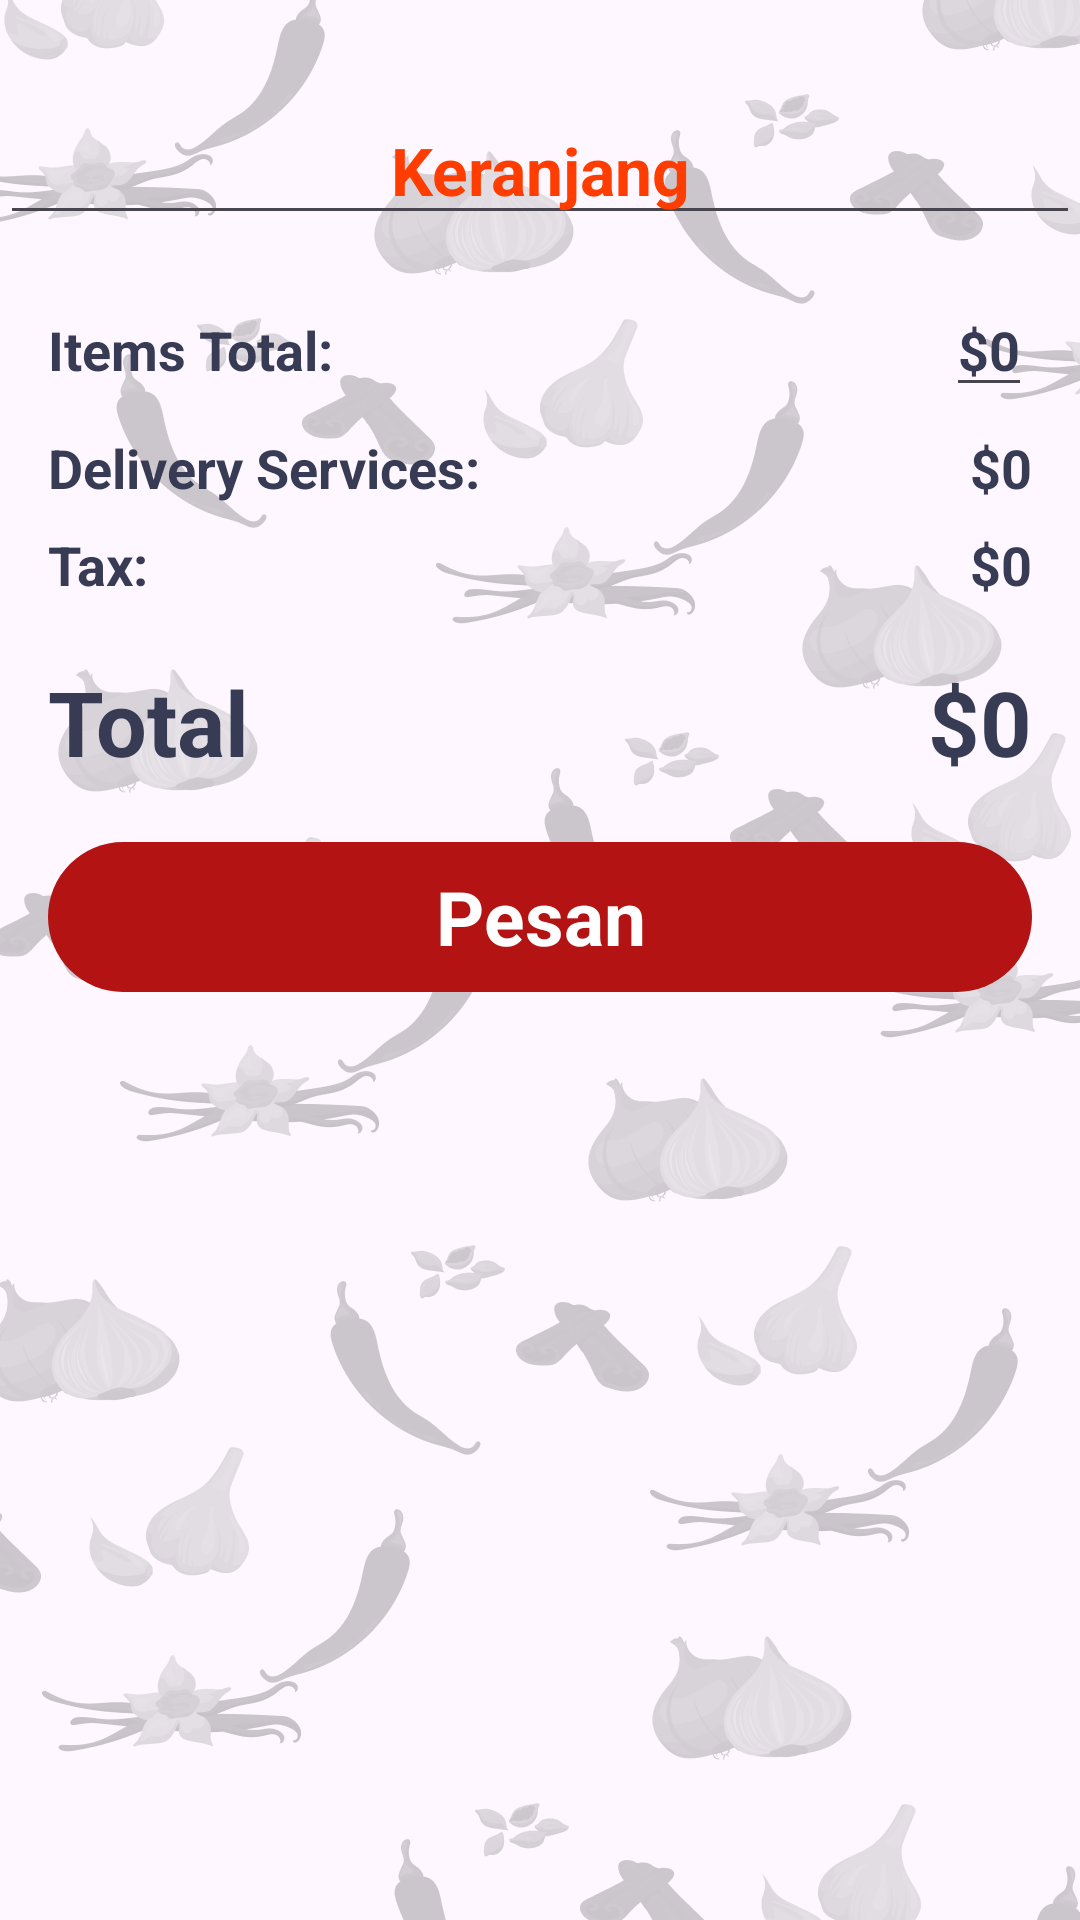

Write the Android layout XML for this screen, with the resource values it uses.
<!-- AndroidManifest.xml: application theme Theme.CedasAPK -->
<!-- res/layout/fragment_keranjang.xml -->
<?xml version="1.0" encoding="utf-8"?>
<androidx.constraintlayout.widget.ConstraintLayout xmlns:android="http://schemas.android.com/apk/res/android"
    xmlns:app="http://schemas.android.com/apk/res-auto"
    xmlns:tools="http://schemas.android.com/tools"
    android:layout_width="match_parent"
    android:layout_height="match_parent"
    android:background="@drawable/back_visual"
    tools:context=".MainActivity">


    <ScrollView
        android:id="@+id/scrollView2"
        android:layout_width="match_parent"
        android:layout_height="match_parent"
        app:layout_constraintBottom_toBottomOf="parent"
        app:layout_constraintEnd_toEndOf="parent"
        app:layout_constraintStart_toStartOf="parent"
        app:layout_constraintTop_toTopOf="parent">

        <LinearLayout
            android:layout_width="match_parent"
            android:layout_height="wrap_content"
            android:orientation="vertical">

            <EditText
                android:id="@+id/Userpembeli"
                android:layout_width="match_parent"
                android:layout_height="wrap_content"
                android:layout_marginTop="32dp"
                android:text="Keranjang"
                android:textAlignment="center"
                android:textColor="#ff3d00"
                android:textSize="22sp"
                android:textStyle="bold" />



            <androidx.recyclerview.widget.RecyclerView
                android:id="@+id/recyclerView4"
                android:layout_width="match_parent"
                android:layout_height="match_parent"
                tools:listitem="@layout/itemkeranjang_cart" />

            <LinearLayout
                android:layout_width="match_parent"
                android:layout_height="match_parent"
                android:layout_marginStart="16dp"
                android:layout_marginTop="16dp"
                android:layout_marginEnd="16dp"
                android:layout_marginBottom="4dp"
                android:orientation="horizontal">

                <TextView
                    android:id="@+id/textView16"
                    android:layout_width="wrap_content"
                    android:layout_height="wrap_content"
                    android:layout_weight="1"
                    android:text="Items Total:"
                    android:textColor="#373b54"
                    android:textSize="18sp"
                    android:textStyle="bold" />

                <EditText
                    android:id="@+id/totalFeeTxt"
                    android:layout_width="wrap_content"
                    android:layout_height="wrap_content"
                    android:text="$0"
                    android:textColor="#373b54"
                    android:textSize="18sp"
                    android:textStyle="bold" />
            </LinearLayout>

            <LinearLayout
                android:layout_width="match_parent"
                android:layout_height="match_parent"
                android:layout_marginStart="16dp"
                android:layout_marginTop="4dp"
                android:layout_marginEnd="16dp"
                android:layout_marginBottom="4dp"
                android:orientation="horizontal">

                <TextView
                    android:id="@+id/textView13"
                    android:layout_width="wrap_content"
                    android:layout_height="wrap_content"
                    android:layout_weight="1"
                    android:text="Delivery Services:"
                    android:textColor="#373b54"
                    android:textSize="18sp"
                    android:textStyle="bold" />

                <TextView
                    android:id="@+id/deliveryTxt"
                    android:layout_width="wrap_content"
                    android:layout_height="wrap_content"
                    android:text="$0"
                    android:textColor="#373b54"
                    android:textSize="18sp"
                    android:textStyle="bold" />
            </LinearLayout>

            <LinearLayout
                android:layout_width="match_parent"
                android:layout_height="match_parent"
                android:layout_marginStart="16dp"
                android:layout_marginTop="4dp"
                android:layout_marginEnd="16dp"
                android:layout_marginBottom="4dp"
                android:orientation="horizontal">

                <TextView
                    android:id="@+id/textView14"
                    android:layout_width="wrap_content"
                    android:layout_height="wrap_content"
                    android:layout_weight="1"
                    android:text="Tax:"
                    android:textColor="#373b54"
                    android:textSize="18sp"
                    android:textStyle="bold" />

                <TextView
                    android:id="@+id/taxTxt"
                    android:layout_width="wrap_content"
                    android:layout_height="wrap_content"
                    android:text="$0"
                    android:textColor="#373b54"
                    android:textSize="18sp"
                    android:textStyle="bold" />
            </LinearLayout>

            <LinearLayout
                android:layout_width="match_parent"
                android:layout_height="match_parent"
                android:layout_marginStart="16dp"
                android:layout_marginTop="16dp"
                android:layout_marginEnd="16dp"
                android:layout_marginBottom="4dp"
                android:orientation="horizontal">

                <TextView
                    android:id="@+id/textView12"
                    android:layout_width="wrap_content"
                    android:layout_height="wrap_content"
                    android:layout_weight="1"
                    android:text="Total"
                    android:textColor="#373b54"
                    android:textSize="30sp"
                    android:textStyle="bold" />

                <TextView
                    android:id="@+id/totalTxt"
                    android:layout_width="wrap_content"
                    android:layout_height="wrap_content"
                    android:text="$0"
                    android:textColor="#373b54"
                    android:textSize="30sp"
                    android:textStyle="bold" />
            </LinearLayout>

            <TextView
                android:id="@+id/btnpesan"
                android:layout_width="match_parent"
                android:layout_height="50dp"
                android:layout_margin="16dp"
                android:background="@drawable/red_botton"
                android:gravity="center"
                android:text="Pesan"
                android:textColor="@color/white"
                android:textSize="25dp"
                android:textStyle="bold" />
        </LinearLayout>
    </ScrollView>

    <TextView
        android:id="@+id/emptyTxt"
        android:layout_width="wrap_content"
        android:layout_height="wrap_content"
        android:text="Your Cart is Empty"
        android:textSize="16sp"
        android:textStyle="bold"
        android:visibility="gone"
        app:layout_constraintBottom_toBottomOf="parent"
        app:layout_constraintEnd_toEndOf="parent"
        app:layout_constraintStart_toStartOf="parent"
        app:layout_constraintTop_toTopOf="parent" />



</androidx.constraintlayout.widget.ConstraintLayout>
<!-- res/layout/itemkeranjang_cart.xml (included above) -->
<?xml version="1.0" encoding="utf-8"?>
<androidx.constraintlayout.widget.ConstraintLayout xmlns:android="http://schemas.android.com/apk/res/android"
    xmlns:app="http://schemas.android.com/apk/res-auto"
    xmlns:tools="http://schemas.android.com/tools"
    android:layout_width="match_parent"
    android:layout_height="wrap_content"
    android:background="@color/merah"
    app:cardCornerRadius="20dp">

    <ImageView
        android:id="@+id/imageView"
        android:layout_width="100dp"
        android:layout_height="100dp"
        app:layout_constraintBottom_toBottomOf="parent"
        app:layout_constraintStart_toStartOf="parent"
        app:layout_constraintTop_toTopOf="parent"
        app:srcCompat="@drawable/basreng1" />

    <EditText
        android:id="@+id/Idkeranjang"
        android:layout_width="wrap_content"
        android:layout_height="wrap_content"
        android:background="#00FFFFFF"
        app:layout_constraintBottom_toTopOf="@+id/Namakeranjang"
        app:layout_constraintEnd_toEndOf="parent"
        app:layout_constraintHorizontal_bias="0.508"
        app:layout_constraintStart_toEndOf="@+id/imageView"
        app:layout_constraintTop_toTopOf="parent" />

    <EditText
        android:id="@+id/Namakeranjang"
        android:layout_width="wrap_content"
        android:layout_height="wrap_content"
        android:layout_marginStart="4dp"
        android:layout_marginTop="16dp"
        android:text="tittle"
        android:textColor="@color/white"
        android:textSize="18sp"
        android:textStyle="bold"
        app:layout_constraintEnd_toEndOf="parent"
        app:layout_constraintHorizontal_bias="0.014"
        app:layout_constraintStart_toEndOf="@+id/imageView"
        app:layout_constraintTop_toTopOf="parent" />

    <EditText
        android:id="@+id/Hargakeranjang"
        android:layout_width="wrap_content"
        android:layout_height="wrap_content"
        android:layout_marginEnd="264dp"
        android:layout_marginBottom="28dp"
        android:text="tittle"
        android:textColor="@color/white"
        android:textSize="18sp"
        android:textStyle="bold"
        app:layout_constraintBottom_toBottomOf="parent"
        app:layout_constraintEnd_toEndOf="parent"
        app:layout_constraintStart_toStartOf="@+id/Namakeranjang"
        app:layout_constraintTop_toBottomOf="@+id/Namakeranjang" />

    <ImageView
        android:id="@+id/minusCartBtn"
        android:layout_width="20dp"
        android:layout_height="20dp"
        android:layout_marginStart="4dp"
        android:layout_marginBottom="8dp"
        app:layout_constraintBottom_toBottomOf="parent"
        app:layout_constraintStart_toStartOf="@+id/Hargakeranjang"
        app:srcCompat="@drawable/minus" />

    <EditText
        android:id="@+id/numberItemsTxt"
        android:layout_width="wrap_content"
        android:layout_height="wrap_content"
        android:layout_marginStart="4dp"
        android:text="1"
        android:textStyle="bold"
        android:textColor="@color/white"
        app:layout_constraintBottom_toBottomOf="@+id/minusCartBtn"
        app:layout_constraintStart_toEndOf="@+id/minusCartBtn"
        app:layout_constraintTop_toTopOf="@+id/minusCartBtn" />

    <ImageView
        android:id="@+id/plusCartBtn"
        android:layout_width="20dp"
        android:layout_height="20dp"
        android:layout_marginStart="4dp"
        app:layout_constraintBottom_toBottomOf="@+id/numberItemsTxt"
        app:layout_constraintStart_toEndOf="@+id/numberItemsTxt"
        app:layout_constraintTop_toTopOf="@+id/numberItemsTxt"
        app:srcCompat="@drawable/plus" />
</androidx.constraintlayout.widget.ConstraintLayout>
<!-- resources referenced by this layout -->
<resources>
  <color name="merah">#872341</color>
  <color name="white">#FFFFFFFF</color>
  <!-- drawable back_visual: png bitmap (drawable, 284906 bytes) -->
  <!-- drawable basreng1: png bitmap (drawable, 206376 bytes) -->
  <!-- drawable red_botton (drawable) -->
  <?xml version="1.0" encoding="utf-8"?>
  <selector xmlns:android="http://schemas.android.com/apk/res/android">
  <item>
      <shape android:shape="rectangle">
          <solid android:color="#B31312"/>
          <corners android:radius="50dp"/>
      </shape>
  </item>
  </selector>
  <style name="Theme.CedasAPK" parent="Base.Theme.CedasAPK" />
  <style name="Base.Theme.CedasAPK" parent="Theme.Material3.DayNight.NoActionBar">
          
          
      </style>
</resources>
